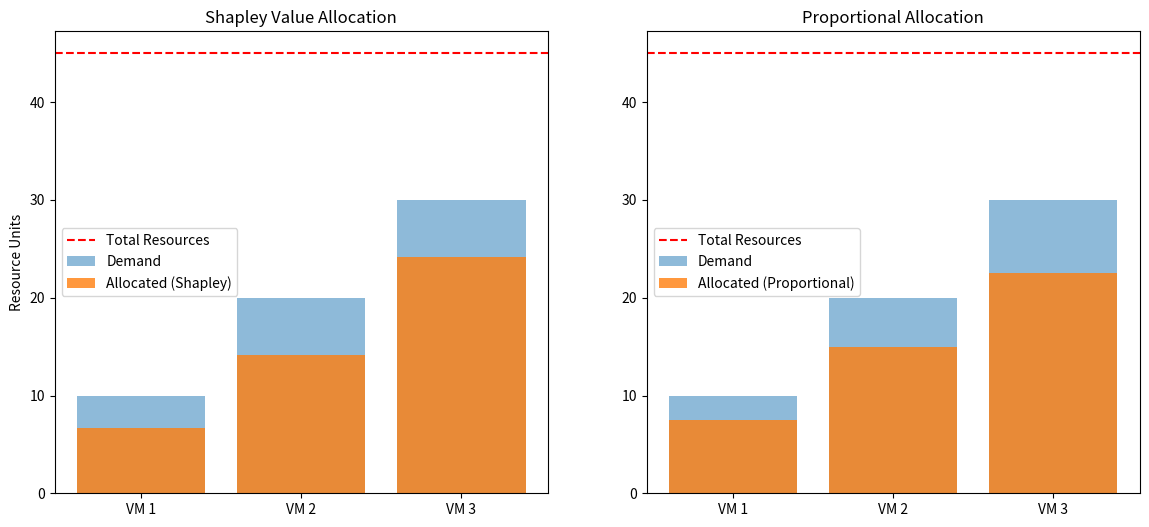
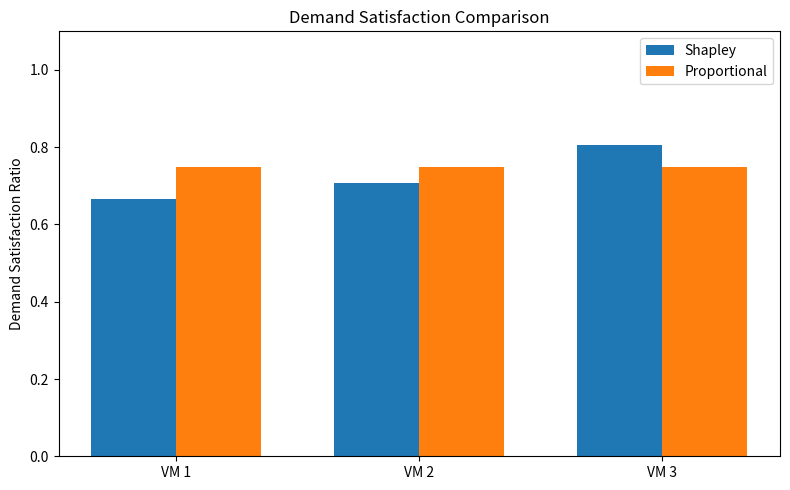

Reproduce these figures in Python, in order.
# Import required libraries
import itertools  # For generating combinations of VMs (coalitions)
import math       # For factorial calculations in Shapley value
import matplotlib.pyplot as plt  # For visualization of results

class CloudResourceGame:
    """Main class implementing cooperative game theory for resource allocation"""
    
    def __init__(self, vms, total_resources):
        """
        Initialize the resource allocation game
        
        Args:
            vms: List of VM objects representing virtual machines
            total_resources: Total available resources in the cloud system
        """
        self.vms = vms          # List of VM objects
        self.total_resources = total_resources  # Total available resources
        self.n = len(vms)       # Number of VMs in the system
    
    def characteristic_function(self, coalition):
        """
        Calculate the value of a coalition (group of VMs)
        
        Args:
            coalition: List of VMs forming a coalition
            
        Returns:
            Minimum of either the coalition's total demand or total available resources
        """
        total_demand = sum(vm.demand for vm in coalition)
        return min(total_demand, self.total_resources)
    
    def calculate_shapley_values(self):
        """Calculate Shapley values for all VMs using combinatorial method"""
        # Initialize Shapley values to 0 for each VM
        shapley_values = [0.0] * self.n
        
        # Consider all possible coalition sizes from 1 to n VMs
        for coalition_size in range(1, self.n + 1):
            # Generate all possible combinations of VMs of current size
            for coalition_indices in itertools.combinations(range(self.n), coalition_size):
                # Get the actual VM objects for this coalition
                coalition = [self.vms[i] for i in coalition_indices]
                # Calculate value of this coalition
                value = self.characteristic_function(coalition)
                
                # For each VM in the coalition, calculate its marginal contribution
                for vm_idx in coalition_indices:
                    # Create coalition without current VM
                    sub_coalition = [self.vms[i] for i in coalition_indices if i != vm_idx]
                    # Calculate value of coalition without this VM
                    value_without = self.characteristic_function(sub_coalition)
                    # Marginal contribution = value with VM - value without VM
                    marginal_contribution = value - value_without
                    
                    # Calculate weight for this coalition (probability of forming this coalition)
                    weight = (math.factorial(len(sub_coalition)) * \
                             math.factorial(self.n - len(sub_coalition) - 1)) / \
                             math.factorial(self.n)
                    
                    # Add weighted contribution to VM's Shapley value
                    shapley_values[vm_idx] += marginal_contribution * weight
        
        return shapley_values
    
    def calculate_proportional_allocation(self):
        """Calculate traditional proportional resource allocation"""
        total_demand = sum(vm.demand for vm in self.vms)
        
        # If total demand <= available resources, give each VM its full demand
        if total_demand <= self.total_resources:
            return [vm.demand for vm in self.vms]
        # Otherwise allocate proportionally to each VM's demand
        else:
            return [self.total_resources * (vm.demand / total_demand) for vm in self.vms]
    
    def allocate_resources(self):
        """Allocate resources using Shapley values"""
        # Get Shapley values for all VMs
        shapley_values = self.calculate_shapley_values()
        total_shapley = sum(shapley_values)
        
        # Handle edge case where total Shapley value is 0 or negative
        if total_shapley <= 0:
            return [0] * self.n
        
        # Calculate actual allocations based on Shapley values
        allocations = []
        for i in range(self.n):
            # Allocate proportionally to Shapley value
            alloc = self.total_resources * (shapley_values[i] / total_shapley)
            # Ensure VM doesn't get more than its demand
            allocations.append(min(alloc, self.vms[i].demand))
        
        return allocations

class VM:
    """Class representing a Virtual Machine"""
    
    def __init__(self, id, demand):
        """
        Initialize a VM
        
        Args:
            id: Unique identifier for the VM
            demand: Resource demand of the VM
        """
        self.id = id        # VM identifier
        self.demand = demand  # Resource demand
    
    def __repr__(self):
        """String representation of VM for printing"""
        return f"VM(id={self.id}, demand={self.demand})"

def visualize_results(vms, shapley_alloc, prop_alloc, total_resources):
    """
    Visualize allocation results using matplotlib
    
    Args:
        vms: List of VM objects
        shapley_alloc: List of allocations using Shapley method
        prop_alloc: List of allocations using proportional method
        total_resources: Total available resources
    """
    # Create figure with two subplots side by side
    fig, (ax1, ax2) = plt.subplots(1, 2, figsize=(14, 6))
    
    # Prepare VM labels and demand values
    vm_ids = [f"VM {vm.id}" for vm in vms]
    demands = [vm.demand for vm in vms]
    
    # Plot 1: Shapley Allocation
    ax1.bar(vm_ids, demands, alpha=0.5, label='Demand')
    ax1.bar(vm_ids, shapley_alloc, alpha=0.8, label='Allocated (Shapley)')
    ax1.axhline(y=total_resources, color='r', linestyle='--', label='Total Resources')
    ax1.set_title('Shapley Value Allocation')
    ax1.set_ylabel('Resource Units')
    ax1.legend()
    
    # Plot 2: Proportional Allocation
    ax2.bar(vm_ids, demands, alpha=0.5, label='Demand')
    ax2.bar(vm_ids, prop_alloc, alpha=0.8, label='Allocated (Proportional)')
    ax2.axhline(y=total_resources, color='r', linestyle='--', label='Total Resources')
    ax2.set_title('Proportional Allocation')
    ax2.legend()
    
    # Create separate figure for satisfaction comparison
    fig2, ax3 = plt.subplots(figsize=(8, 5))
    
    # Calculate demand satisfaction ratios (allocation/demand, capped at 1)
    satisfaction_shapley = [min(a/d, 1) for a,d in zip(shapley_alloc, demands)]
    satisfaction_prop = [min(a/d, 1) for a,d in zip(prop_alloc, demands)]
    
    # Plot satisfaction comparison
    width = 0.35
    x = range(len(vm_ids))
    ax3.bar(x, satisfaction_shapley, width, label='Shapley')
    ax3.bar([p + width for p in x], satisfaction_prop, width, label='Proportional')
    ax3.set_xticks([p + width/2 for p in x])
    ax3.set_xticklabels(vm_ids)
    ax3.set_ylabel('Demand Satisfaction Ratio')
    ax3.set_title('Demand Satisfaction Comparison')
    ax3.legend()
    ax3.set_ylim(0, 1.1)  # Set y-axis limits from 0 to 110%
    
    # Adjust layout and display plots
    plt.tight_layout()
    plt.show()

def main():
    """Main function to run the resource allocation simulation"""
    # Create 3 VMs with different demands
    vms = [
        VM(1, 10),  # VM 1 demands 10 units
        VM(2, 20),  # VM 2 demands 20 units
        VM(3, 30),  # VM 3 demands 30 units
    ]
    total_resources = 45  # Total resources available
    
    # Initialize the resource allocation game
    game = CloudResourceGame(vms, total_resources)
    
    # Calculate allocations using both methods
    shapley_alloc = game.allocate_resources()
    prop_alloc = game.calculate_proportional_allocation()
    
    # Print results header
    print("Fair Resource Allocation using Cooperative Game Theory")
    print("="*60)
    print(f"Total server resources: {total_resources}")
    print("VM Demands:")
    for vm in vms:
        print(f"  {vm}")
    
    # Print allocation results
    print("\nAllocation Methods:")
    print("-"*60)
    # Format table header
    print("{:<15} {:<15} {:<15} {:<15}".format("VM", "Demand", "Shapley Alloc", "Proportional Alloc"))
    # Print each VM's allocation
    for i, vm in enumerate(vms):
        print("{:<15} {:<15} {:<15.2f} {:<15.2f}".format(
            f"VM {vm.id}", vm.demand, shapley_alloc[i], prop_alloc[i]))
    
    # Calculate and print satisfaction metrics
    print("\nMetrics:")
    print("-"*60)
    satisfaction_shapley = sum(min(a/vm.demand, 1) for a, vm in zip(shapley_alloc, vms)) / len(vms)
    satisfaction_prop = sum(min(a/vm.demand, 1) for a, vm in zip(prop_alloc, vms)) / len(vms)
    
    print(f"Average demand satisfaction (Shapley): {satisfaction_shapley:.2%}")
    print(f"Average demand satisfaction (Proportional): {satisfaction_prop:.2%}")
    
    # Visualize the results
    visualize_results(vms, shapley_alloc, prop_alloc, total_resources)

if __name__ == "__main__":
    # Run the main function if this script is executed directly
    main()